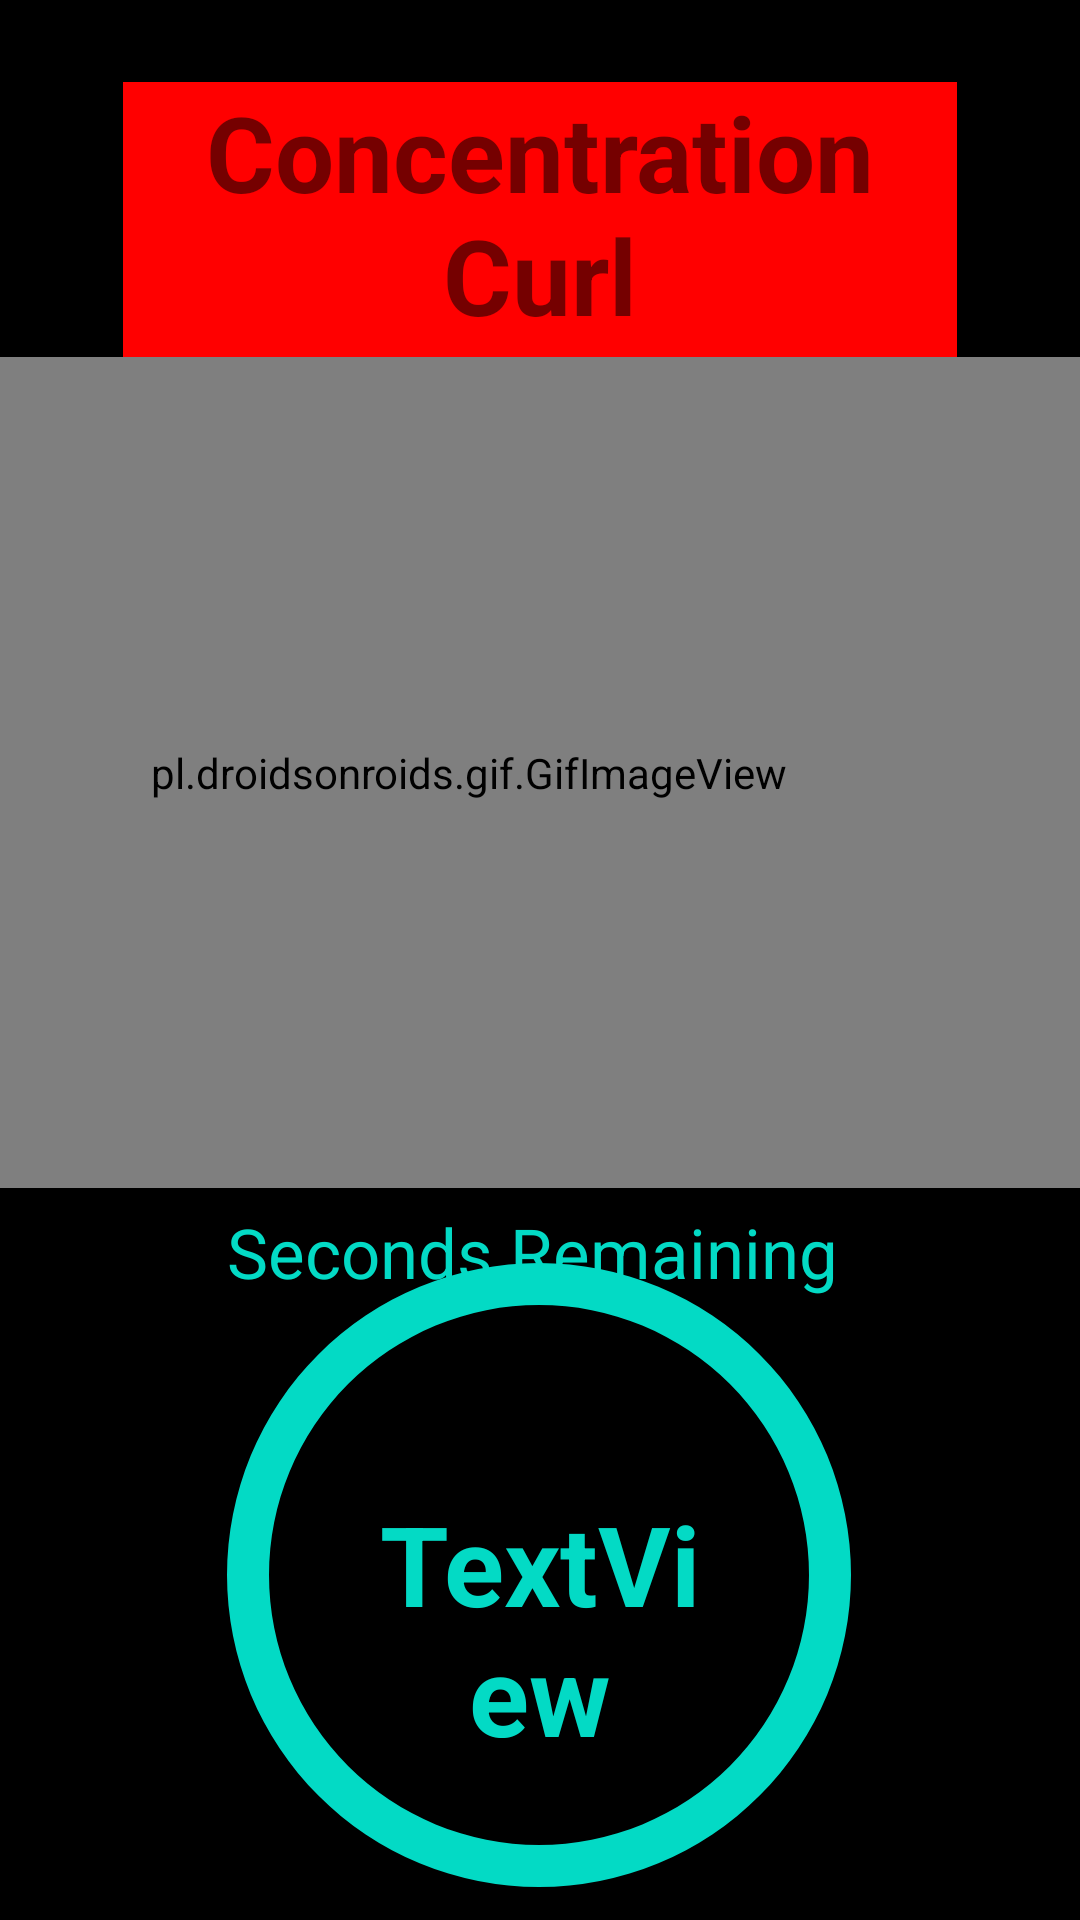

Write the Android layout XML for this screen, with the resource values it uses.
<!-- AndroidManifest.xml: application theme Theme.Signup -->
<!-- res/layout/concentration_curl.xml -->
<?xml version="1.0" encoding="utf-8"?>
<androidx.constraintlayout.widget.ConstraintLayout xmlns:android="http://schemas.android.com/apk/res/android"
    xmlns:app="http://schemas.android.com/apk/res-auto"
    xmlns:tools="http://schemas.android.com/tools"
    android:layout_width="match_parent"
    android:layout_height="match_parent"
    android:background="@color/black"
    tools:context=".concentrationCurl">


    <TextView

        android:layout_width="278dp"
        android:layout_height="95dp"
        android:background="@color/reda"
        android:text="Concentration Curl"
        android:textAlignment="center"
        android:textSize="35dp"
        android:textStyle="bold"
        app:layout_constraintBottom_toBottomOf="parent"
        app:layout_constraintEnd_toEndOf="parent"
        app:layout_constraintStart_toStartOf="parent"
        app:layout_constraintTop_toTopOf="parent"
        app:layout_constraintVertical_bias="0.05" />

    <pl.droidsonroids.gif.GifImageView
        android:layout_width="408dp"
        android:layout_height="277dp"
        android:layout_weight=".5"
        android:background="#F40317"
        android:src="@drawable/conc"
        app:layout_constraintBottom_toBottomOf="parent"
        app:layout_constraintEnd_toEndOf="parent"
        app:layout_constraintHorizontal_bias="1.0"
        app:layout_constraintStart_toStartOf="parent"
        app:layout_constraintTop_toTopOf="parent"
        app:layout_constraintVertical_bias="0.328" />

    <TextView
        android:id="@+id/textView11"
        android:layout_width="308dp"
        android:layout_height="38dp"
        android:text="Seconds Remaining"
        android:textAlignment="center"
        android:textColor="@color/teal_200"
        android:textSize="23dp"
        app:layout_constraintBottom_toBottomOf="parent"
        app:layout_constraintEnd_toEndOf="parent"
        app:layout_constraintHorizontal_bias="0.446"
        app:layout_constraintStart_toStartOf="parent"
        app:layout_constraintTop_toTopOf="parent"
        app:layout_constraintVertical_bias="0.668" />

    <TextView
        android:id="@+id/textView2"
        android:layout_width="298dp"
        android:layout_height="230dp"
        android:background="@drawable/myshape"


        app:layout_constraintBottom_toBottomOf="parent"
        app:layout_constraintEnd_toEndOf="parent"
        app:layout_constraintHorizontal_bias="0.495"
        app:layout_constraintStart_toStartOf="parent"
        app:layout_constraintTop_toTopOf="parent"
        app:layout_constraintVertical_bias="1.0" />

    <TextView
        android:id="@+id/textView"
        android:layout_width="123dp"
        android:layout_height="83dp"
        android:background="?android:attr/detailsElementBackground"
        android:backgroundTint="@color/black"
        android:gravity="center_horizontal|center_vertical"
        android:text="TextView"


        android:textColor="@color/teal_200"
        android:textSize="37dp"
        android:textStyle="bold"
        app:layout_constraintBottom_toBottomOf="parent"
        app:layout_constraintEnd_toEndOf="parent"
        app:layout_constraintStart_toStartOf="parent"
        app:layout_constraintTop_toTopOf="parent"
        app:layout_constraintVertical_bias="0.891" />
</androidx.constraintlayout.widget.ConstraintLayout>
<!-- resources referenced by this layout -->
<resources>
  <color name="black">#FF000000</color>
  <color name="reda">#FF0000</color>
  <color name="teal_200">#FF03DAC5</color>
  <!-- drawable myshape (drawable) -->
  <?xml version="1.0" encoding="utf-8"?>
  <shape xmlns:android="http://schemas.android.com/apk/res/android"
  android:shape="ring"
  android:innerRadius="90dp"
      android:thickness="14dp"
      android:useLevel="false"
  
  
      >
      <solid android:color="@color/teal_200"  />
  </shape>
  <style name="Theme.Signup" parent="Theme.MaterialComponents.DayNight.NoActionBar">
          
          <item name="colorPrimary">@color/purple_500</item>
          <item name="colorPrimaryVariant">@color/purple_700</item>
          <item name="colorOnPrimary">@color/white</item>
          
          <item name="colorSecondary">@color/teal_200</item>
          <item name="colorSecondaryVariant">@color/teal_700</item>
          <item name="colorOnSecondary">@color/black</item>
          
          <item name="android:statusBarColor" tools:targetApi="l">@color/black</item>
          
      </style>
  <color name="purple_500">#FF6200EE</color>
  <color name="purple_700">#FF3700B3</color>
  <color name="white">#FFFFFFFF</color>
  <color name="teal_700">#FF018786</color>
</resources>
